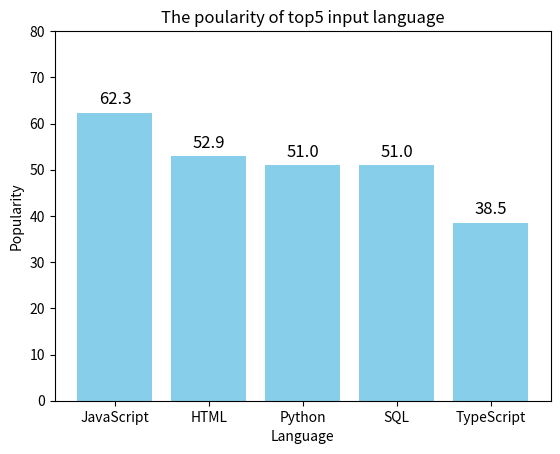

Write Python code to recreate this figure.
import matplotlib.pyplot as plt
import pandas as pd
import numpy as np

Language_popularity = {
    'JavaScript': 62.3,
    'HTML': 52.9,
    'Python': 51,
    'SQL': 51,
    'TypeScript': 38.5,
}

print(Language_popularity.get('Python'))

df = pd.DataFrame({"Language": Language_popularity.keys(), 
                   "Popularity": Language_popularity.values()})

x = list(Language_popularity.keys())
y = list(Language_popularity.values())


p1 = plt.bar(x, y, color='skyblue', alpha=1.0)
plt.xlabel('Language')
plt.ylabel('Popularity')
plt.title('The poularity of top5 input language')
plt.yticks(range(0,81,10))

for bar in p1:
    height = bar.get_height()
    plt.text(
        bar.get_x() + bar.get_width() / 2,  
        height + 1,                         
        str(height),                        
        ha='center',                        
        va='bottom',                        
        fontsize=12
    )

plt.show()